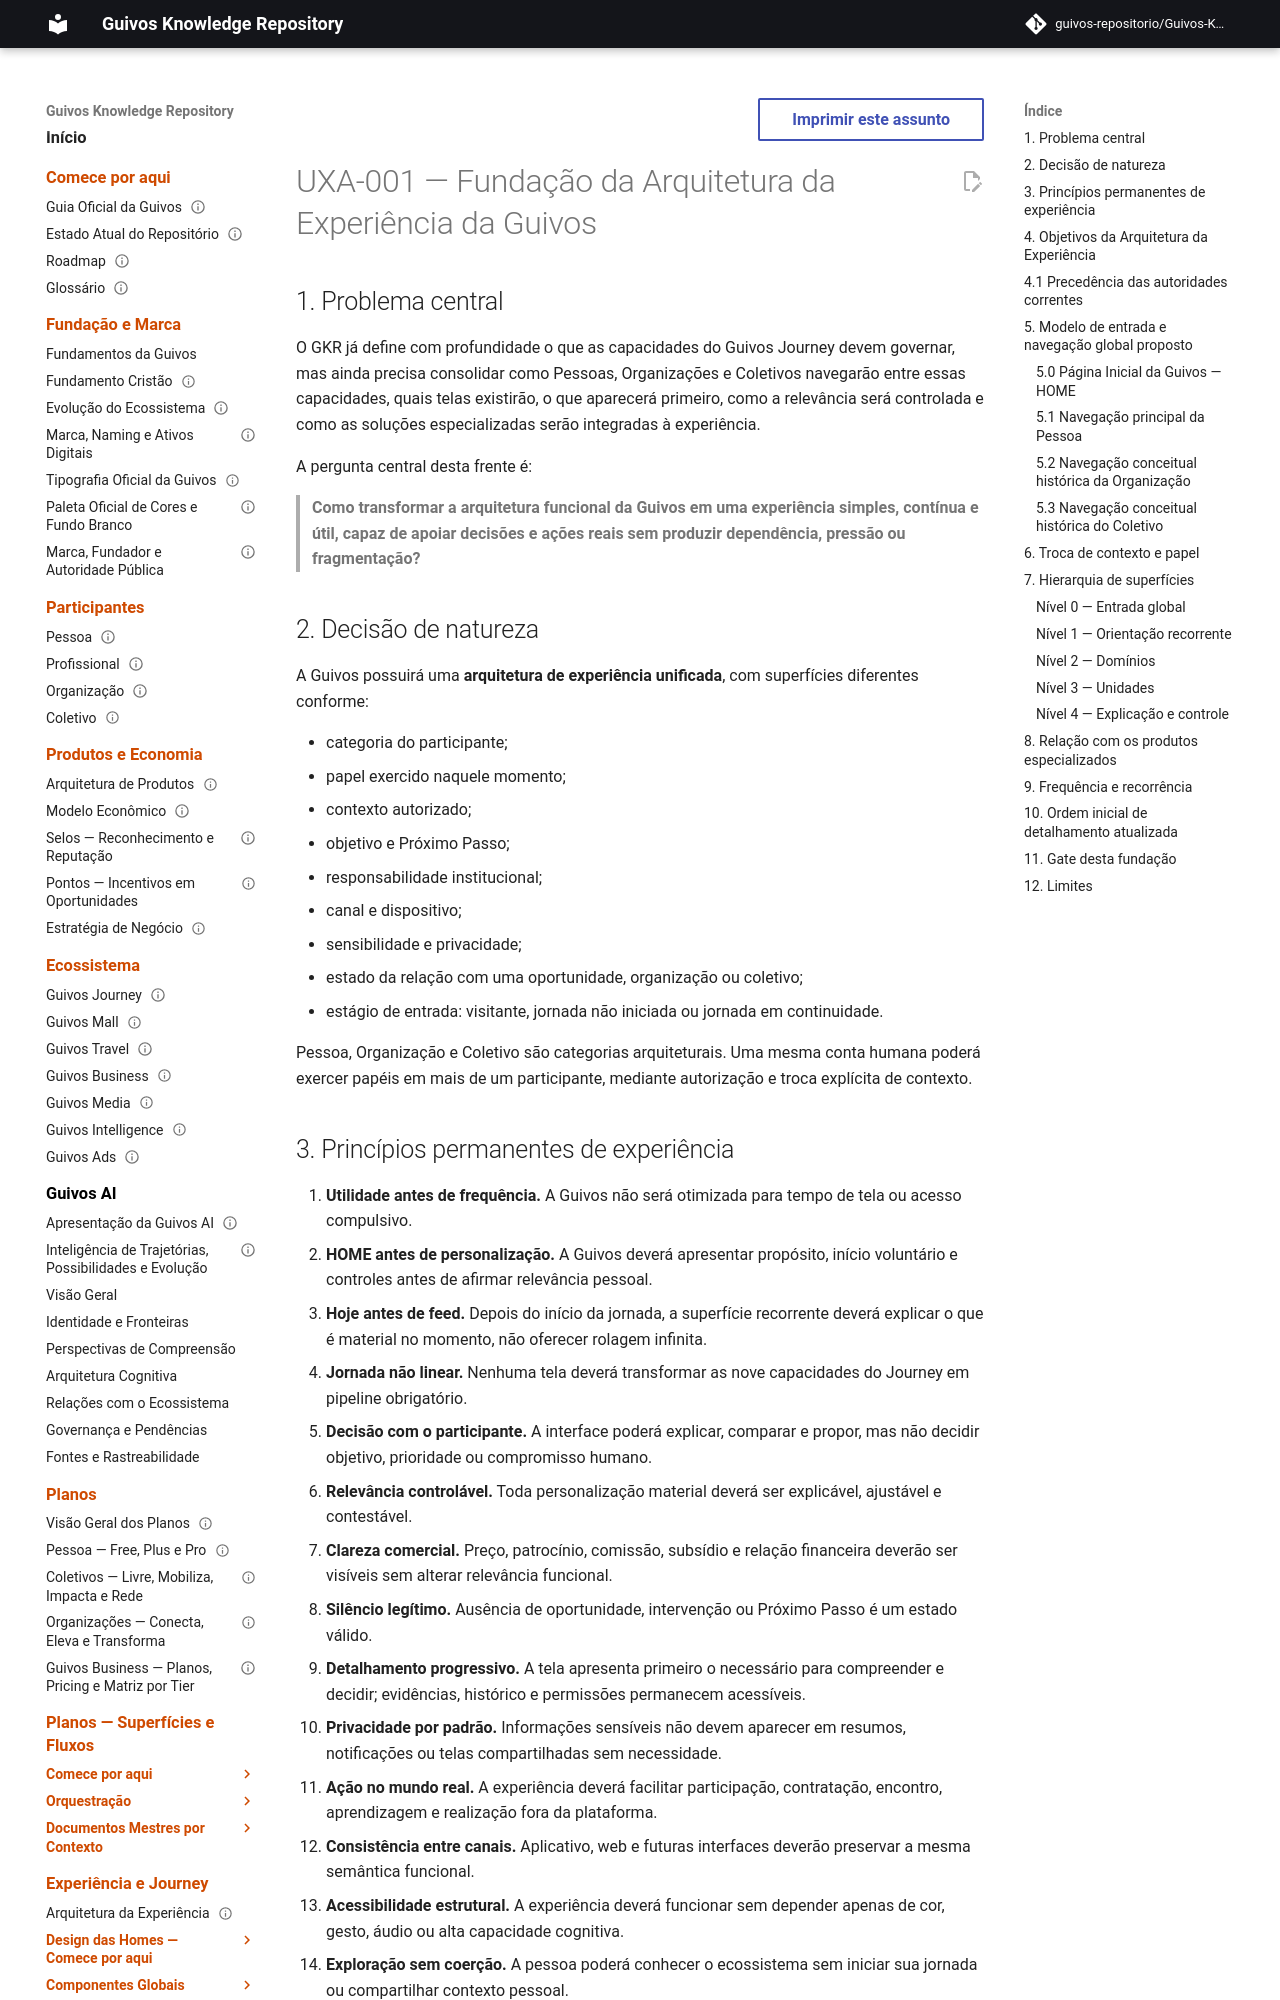

repository: guivos-repositorio/Guivos-Knowledge-Repository · page: experience-architecture/uxa-001-foundation/index.html · generator: mkdocs

---
id: UXA-001
title: Fundação da Arquitetura da Experiência da Guivos
status: active
version: 0.3.0
owner: Guivos Experience Architecture
last_updated: 2026-09-28
parent: UXA-000
depends_on:
  - PAS-001
  - PAS-001-CAPABILITY-MAP-001
  - GLPA-001
  - GIA-000
  - GKR-UX-PARTICIPANT-RELATIONSHIPS-INTERACTIONS-001
  - GKR-UX-COMMUNICATIONS-NOTIFICATIONS-001
related:
  - UXA-020
  - PAS-001-CV-VIEW-001
  - PAS-001-OBJ-VIEW-001
  - PAS-001-PP-VIEW-001
  - PAS-001-OA-VIEW-001
  - PAS-001-IC-VIEW-001
normative: false
---

# UXA-001 — Fundação da Arquitetura da Experiência da Guivos

## 1. Problema central

O GKR já define com profundidade o que as capacidades do Guivos Journey devem governar, mas ainda precisa consolidar como Pessoas, Organizações e Coletivos navegarão entre essas capacidades, quais telas existirão, o que aparecerá primeiro, como a relevância será controlada e como as soluções especializadas serão integradas à experiência.

A pergunta central desta frente é:

> **Como transformar a arquitetura funcional da Guivos em uma experiência simples, contínua e útil, capaz de apoiar decisões e ações reais sem produzir dependência, pressão ou fragmentação?**

## 2. Decisão de natureza

A Guivos possuirá uma **arquitetura de experiência unificada**, com superfícies diferentes conforme:

- categoria do participante;
- papel exercido naquele momento;
- contexto autorizado;
- objetivo e Próximo Passo;
- responsabilidade institucional;
- canal e dispositivo;
- sensibilidade e privacidade;
- estado da relação com uma oportunidade, organização ou coletivo;
- estágio de entrada: visitante, jornada não iniciada ou jornada em continuidade.

Pessoa, Organização e Coletivo são categorias arquiteturais. Uma mesma conta humana poderá exercer papéis em mais de um participante, mediante autorização e troca explícita de contexto.
